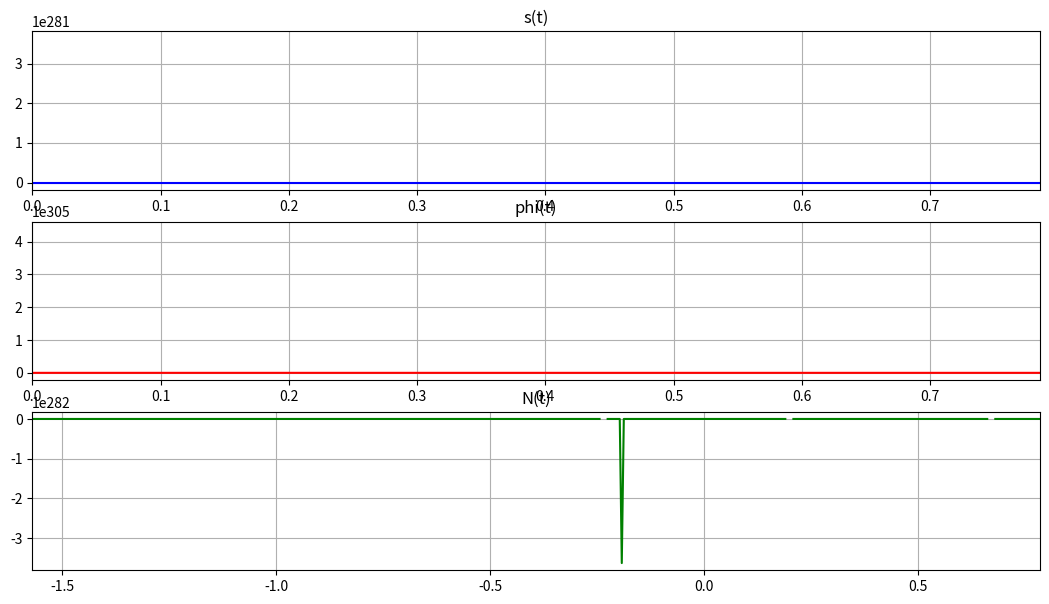
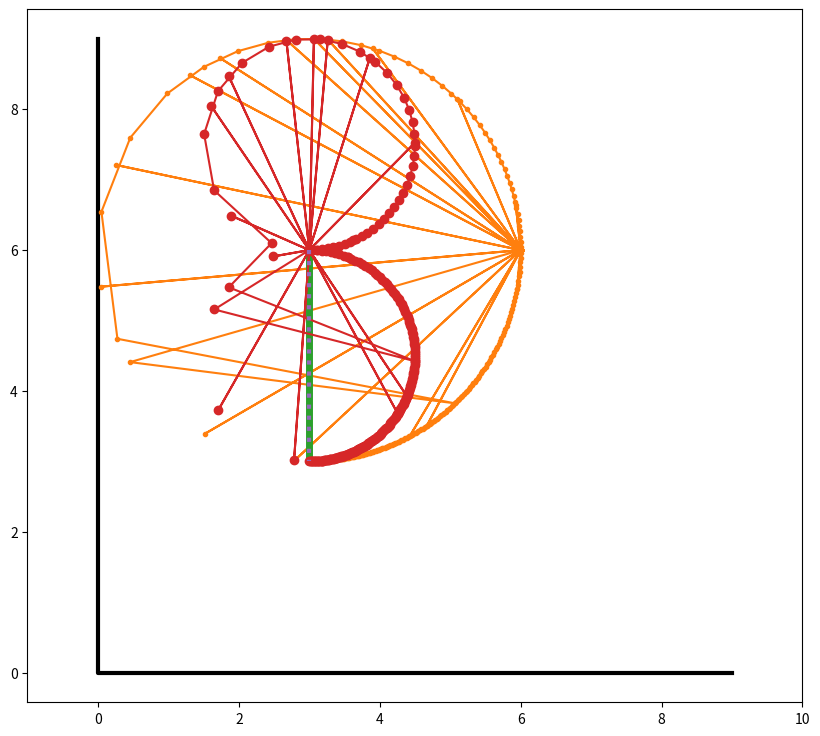

Generate these figures, in order, with matplotlib:
import matplotlib.pyplot as plt
import numpy as np
from matplotlib.animation import FuncAnimation
import sympy as sp
from scipy.integrate import odeint

def SystemOfEquatioons(y, t, g, c, l, Mu, P):
    #y[0] = s, y[1] = phi, y[2] = s', y[3] = phi'
    #yt[0] = s', y[1] = phi', y[2] = s'', y[3] = phi''

    yt = np.zeros_like(y)
    yt[0] = y[2]
    yt[1] = y[3]

    a11 = 1#s''
    a12 = 0#phi''
    a21 = 0#s''
    a22 = l + y[0]#phi''

    b1 = -1 * ((Mu*g/P) * y[2] +(c*g/P) * y[0] - (l+y[0]) * (y[3]**2) - g * np.cos(y[1]))
    b2 = -1 * (y[2] *  y[3] + g*(y[0]+l)*np.sin(y[1]))

    yt[2] = (b1*a22 - a12*b2) / (a11*a22 - a12*a21)
    yt[3] = (b1*a11 - a21*b1) / (a11*a22 - a12*a21)

    return yt

def N(g, l, P, s, phi, Ds, DDs, Dphi, DDphi):
    s = np.array(s)
    Ds = np.array(Ds)
    DDs = np.array(DDs)
    phi = np.array(phi)
    Dphi = np.array(Dphi)
    DDphi = np.array(DDphi)
    N = P * np.sin(phi) + (P/g) * ((l + s)*DDphi + 2*Dphi*Ds)
    return N
#variables
g = 9.81
c = 10
l = 3
Mu = 1
P = 100
P1 = 50
L = 10

S0 = 0
Phi0 = - 1/2 * np.pi#start
DS0 = 1
DPhi0 = 3/4
y0 = [S0, Phi0, DS0, DPhi0]

Tfin = 1/4 * np.pi
NT = 500
t = np.linspace(- 1/2 * np.pi, Tfin, NT)
Y = odeint(SystemOfEquatioons, y0, t, (g, c, l, Mu, P))

s = Y[:, 0]
phi = Y[:, 1]
Ds = Y[:, 2]
Dphi = Y[:, 3]
DDs = [SystemOfEquatioons(y, t, g, c, l, Mu, P)[2] for y, t in zip(Y, t)]
DDphi = [SystemOfEquatioons(y, t, g, c, l, Mu, P)[3] for y, t in zip(Y, t)]

N = N(g, l, P, s, phi, Ds, DDs, Dphi, DDphi)

fig_for_graphs = plt.figure(figsize=[13,7])
ax_for_graphs = fig_for_graphs.add_subplot(3,1,1)
ax_for_graphs.plot(t,s,color='blue')
ax_for_graphs.set_title("s(t)")
ax_for_graphs.set(xlim=[0,Tfin])
ax_for_graphs.grid(True)

ax_for_graphs = fig_for_graphs.add_subplot(3,1,2)
ax_for_graphs.plot(t,phi,color='red')
ax_for_graphs.set_title("phi(t)")
ax_for_graphs.set(xlim=[0,Tfin])
ax_for_graphs.grid(True)

ax_for_graphs = fig_for_graphs.add_subplot(3,1,3)
ax_for_graphs.plot(t,N,color='green')
ax_for_graphs.set_title("N(t)")
ax_for_graphs.set(xlim=[- 1/2 * np.pi,Tfin])
ax_for_graphs.grid(True)



#Point O
X_O = 3
Y_O = 6

# point M
X_M = l * np.cos(phi) + X_O
Y_M = l * np.sin(phi) + Y_O

X_cir = np.abs(np.sin(phi)) * l * np.cos(phi) + X_O
Y_cir = np.abs(np.sin(phi)) * l * np.sin(phi) + Y_O
#axis
X_Ground = [0, 0, 9]
Y_Ground = [9, 0, 0]

# plotting
fig = plt.figure(figsize = [10, 9])
ax = fig.add_subplot(1, 1, 1)
ax.axis('equal')
ax.set(xlim=[-1, 10], ylim=[-1, 10])

ax.plot(X_Ground, Y_Ground, color = 'black', linewidth = 3) # система координат
Point_O = ax.plot(X_O, Y_O, marker = '.')[0] # точка O
Point_M = ax.plot(X_M, Y_M, marker = '.')[0] # точка M
Line_OM = ax.plot([X_O, X_M[0]], [Y_O, Y_M[0]], linewidth=5)[0] #линия АВ
Point_cir = ax.plot(X_cir, Y_cir, marker = 'o')[0]
Spr_Ocir = ax.plot([X_O, X_cir[0]], [Y_O, Y_cir[0]], linestyle=':', linewidth=3)[0]

def Kino(i):
    Point_O.set_data(X_O, Y_O)
    Point_M.set_data(X_M[i], Y_M[i])
    Line_OM.set_data([X_O, X_M[i]], [Y_O, Y_M[i]])
    Point_cir.set_data(X_cir[i], Y_cir[i])
    Spr_Ocir.set_data([X_O, X_cir[i]], [Y_O, Y_cir[i]])
    return np.array([Point_O, Point_M, Line_OM, Point_cir, Spr_Ocir])

out = FuncAnimation(fig, Kino, frames=NT, interval=10)

plt.show()
